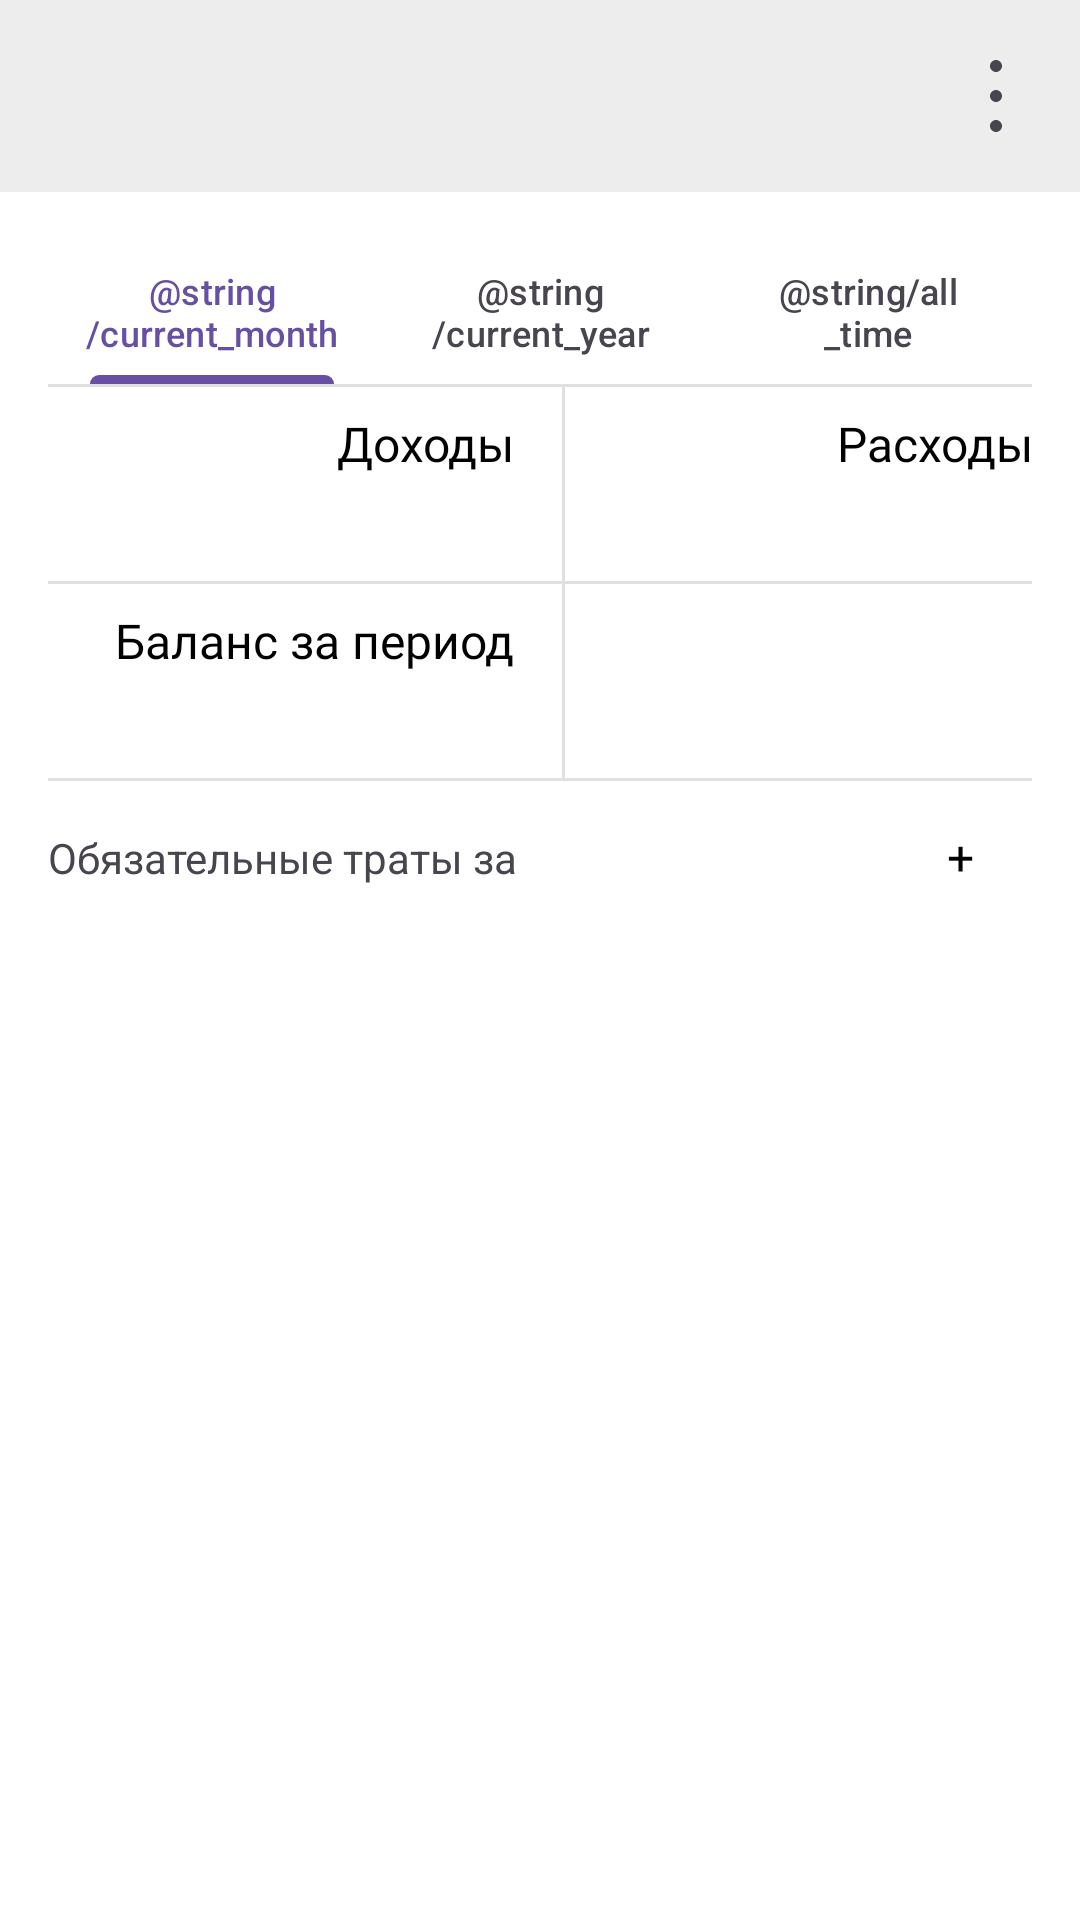

Reconstruct the res/layout file that produces this screen, plus the resources it refers to.
<!-- AndroidManifest.xml: application theme Theme.FamilyBudget -->
<!-- res/layout/fragment_home_screen.xml -->
<?xml version="1.0" encoding="utf-8"?>
<LinearLayout xmlns:android="http://schemas.android.com/apk/res/android"
    xmlns:app="http://schemas.android.com/apk/res-auto"
    xmlns:tools="http://schemas.android.com/tools"
    android:layout_width="match_parent"
    android:layout_height="match_parent"
    android:background="@color/white"
    android:orientation="vertical">

    <com.google.android.material.appbar.MaterialToolbar
        android:id="@+id/toolbar"
        android:layout_width="match_parent"
        android:layout_height="?attr/actionBarSize"
        android:background="@color/lightGray"
        app:layout_collapseMode="pin">

        <Button
            android:id="@+id/btnWalletSelection"
            style="@style/StyleButtonGrayBackground"
            android:layout_width="wrap_content"
            android:layout_height="wrap_content"
            android:backgroundTint="@color/lightGray"
            android:drawableLeft="@drawable/wallet_icon"
            android:textColor="@color/black"
            android:textSize="20sp" />

        <Button
            android:id="@+id/btnActionMenu"
            style="@style/StyleButtonGrayBackground"
            android:layout_width="wrap_content"
            android:layout_height="wrap_content"
            android:layout_gravity="end"
            android:layout_marginEnd="@dimen/space_main"
            android:backgroundTint="@color/lightGray"
            android:drawableEnd="@drawable/menu_dots_icon" />

    </com.google.android.material.appbar.MaterialToolbar>

    <LinearLayout
        android:layout_width="match_parent"
        android:layout_height="match_parent"
        android:orientation="vertical"
        android:paddingHorizontal="@dimen/space_main"
        android:paddingVertical="@dimen/space_main">

        <com.google.android.material.tabs.TabLayout
            android:id="@+id/tlHomeScreen"
            android:layout_width="match_parent"
            android:layout_height="wrap_content"
            android:background="@color/white">

            <com.google.android.material.tabs.TabItem
                android:layout_width="wrap_content"
                android:layout_height="wrap_content"
                android:text="@string/current_month" />

            <com.google.android.material.tabs.TabItem
                android:layout_width="wrap_content"
                android:layout_height="wrap_content"
                android:text="@string/current_year" />

            <com.google.android.material.tabs.TabItem
                android:layout_width="wrap_content"
                android:layout_height="wrap_content"
                android:text="@string/all_time" />
        </com.google.android.material.tabs.TabLayout>

        <View
            android:layout_width="match_parent"
            android:layout_height="@dimen/divider_height"
            android:background="?android:attr/listDivider" />

        <LinearLayout
            android:layout_width="match_parent"
            android:layout_height="wrap_content"
            android:orientation="horizontal">

            <LinearLayout
                android:layout_width="0dp"
                android:layout_height="wrap_content"
                android:layout_marginEnd="@dimen/space_main"
                android:layout_weight="1"
                android:orientation="vertical"
                android:paddingVertical="@dimen/space_main_half">

                <TextView
                    style="@style/StyleTitle16Black"
                    android:layout_width="match_parent"
                    android:layout_height="wrap_content"
                    android:gravity="end"
                    android:text="@string/income" />

                <TextView
                    android:id="@+id/tvCurrentIncome"
                    style="@style/StyleTitle20Purple"
                    android:layout_width="match_parent"
                    android:layout_height="wrap_content"
                    android:gravity="end" />
            </LinearLayout>

            <View
                android:layout_width="@dimen/divider_height"
                android:layout_height="match_parent"
                android:background="?android:attr/listDivider" />

            <LinearLayout
                android:layout_width="0dp"
                android:layout_height="wrap_content"
                android:layout_weight="1"
                android:orientation="vertical"
                android:paddingVertical="@dimen/space_main_half">

                <TextView
                    style="@style/StyleTitle16Black"
                    android:layout_width="match_parent"
                    android:layout_height="wrap_content"
                    android:gravity="end"
                    android:text="@string/expenses" />

                <TextView
                    android:id="@+id/tvCurrentExpenses"
                    style="@style/StyleTitle20Black"
                    android:layout_width="match_parent"
                    android:layout_height="wrap_content"
                    android:gravity="end" />
            </LinearLayout>
        </LinearLayout>

        <View
            android:layout_width="match_parent"
            android:layout_height="@dimen/divider_height"
            android:background="?android:attr/listDivider" />

        <LinearLayout
            android:layout_width="match_parent"
            android:layout_height="wrap_content"
            android:orientation="horizontal">

            <LinearLayout
                android:layout_width="0dp"
                android:layout_height="wrap_content"
                android:layout_marginEnd="@dimen/space_main"
                android:layout_weight="1"
                android:orientation="vertical"
                android:paddingVertical="@dimen/space_main_half">

                <TextView
                    style="@style/StyleTitle16Black"
                    android:layout_width="match_parent"
                    android:layout_height="wrap_content"
                    android:gravity="end"
                    android:text="@string/balance_for_the_period" />

                <TextView
                    android:id="@+id/tvBalanceForPeriod"
                    style="@style/StyleTitle20Purple"
                    android:layout_width="match_parent"
                    android:layout_height="wrap_content"
                    android:gravity="end" />
            </LinearLayout>

            <View
                android:layout_width="@dimen/divider_height"
                android:layout_height="match_parent"
                android:background="?android:attr/listDivider" />

            <LinearLayout
                android:layout_width="0dp"
                android:layout_height="wrap_content"
                android:layout_weight="1"
                android:orientation="vertical"
                android:paddingVertical="@dimen/space_main_half">

                <TextView
                    android:id="@+id/tvRemains"
                    style="@style/StyleTitle16Black"
                    android:layout_width="match_parent"
                    android:layout_height="wrap_content"
                    android:gravity="end" />

                <TextView
                    android:id="@+id/tvRemainsAmount"
                    style="@style/StyleTitle20Purple"
                    android:layout_width="match_parent"
                    android:layout_height="wrap_content"
                    android:gravity="end" />
            </LinearLayout>
        </LinearLayout>

        <View
            android:layout_width="match_parent"
            android:layout_height="@dimen/divider_height"
            android:background="?android:attr/listDivider" />

        <LinearLayout
            android:layout_width="match_parent"
            android:layout_height="wrap_content"
            android:orientation="horizontal">

            <TextView
                android:layout_width="wrap_content"
                android:layout_height="wrap_content"
                android:paddingVertical="@dimen/space_main"
                android:text="@string/mandatory_expenses" />

            <TextView
                android:id="@+id/tvMonth"
                android:layout_width="0dp"
                android:layout_height="wrap_content"
                android:layout_marginHorizontal="@dimen/space_main_half"
                android:layout_weight="1" />

            <Button
                android:id="@+id/btnAddMandatoryPayments"
                style="@style/StyleButtonGrayBackground"
                android:layout_width="48dp"
                android:layout_height="48dp"
                android:layout_gravity="center"
                android:backgroundTint="@color/grayBackground"
                android:text="@string/plus"
                android:textColor="@color/black" />
        </LinearLayout>

        <TextView
            android:id="@+id/tvNoMandatoryExpenses"
            style="@style/StyleTitle16Gray"
            android:layout_width="match_parent"
            android:layout_height="wrap_content"
            android:layout_marginTop="@dimen/space_main"
            android:gravity="center"
            android:text="@string/no_mandatory_expenses"
            android:visibility="gone" />

        <androidx.recyclerview.widget.RecyclerView
            android:id="@+id/rvMandatoryExpenses"
            android:layout_width="match_parent"
            android:layout_height="wrap_content"
            android:orientation="vertical"
            android:paddingVertical="@dimen/space_main_half"
            app:layoutManager="androidx.recyclerview.widget.LinearLayoutManager"
            app:reverseLayout="true"
            app:stackFromEnd="true"
            tools:itemCount="8"
            tools:listitem="@layout/item_mandatory_expenses" />
    </LinearLayout>
</LinearLayout>
<!-- res/layout/item_mandatory_expenses.xml (included above) -->
<?xml version="1.0" encoding="utf-8"?>
<androidx.cardview.widget.CardView xmlns:android="http://schemas.android.com/apk/res/android"
    xmlns:tools="http://schemas.android.com/tools"
    android:id="@+id/cvMandatoryExpenses"
    android:layout_width="match_parent"
    android:layout_height="wrap_content"
    android:clickable="true"
    android:focusable="true"
    android:foreground="?selectableItemBackground">

    <LinearLayout
        android:layout_width="match_parent"
        android:layout_height="match_parent"
        android:orientation="horizontal">

        <ImageView
            android:id="@+id/ivMandatoryPayments"
            android:layout_width="20dp"
            android:layout_height="20dp"
            android:layout_gravity="center"
            android:layout_marginStart="@dimen/space_main_half"
            tools:ignore="ContentDescription" />

        <TextView
            android:id="@+id/tvMandatoryPayments"
            style="@style/StyleTitle16Black"
            android:layout_width="0dp"
            android:layout_height="wrap_content"
            android:layout_marginHorizontal="@dimen/space_main_half"
            android:layout_weight="1"
            android:paddingVertical="@dimen/space_main_half" />

        <TextView
            android:id="@+id/tvMandatoryPaymentsAmount"
            style="@style/StyleTitle16Black"
            android:layout_width="wrap_content"
            android:layout_height="wrap_content"
            android:layout_marginHorizontal="@dimen/space_main_half"
            android:paddingVertical="@dimen/space_main_half" />

        <CheckBox
            android:id="@+id/checkBox"
            android:layout_width="wrap_content"
            android:layout_height="wrap_content"
            android:clickable="false" />
    </LinearLayout>
</androidx.cardview.widget.CardView>
<!-- resources referenced by this layout -->
<resources>
  <color name="black">#FF000000</color>
  <color name="grayBackground">#EEEEEF</color>
  <color name="lightGray">#EDEDED</color>
  <color name="white">#FFFFFFFF</color>
  <dimen name="divider_height">1dp</dimen>
  <dimen name="space_main">16dp</dimen>
  <dimen name="space_main_half">8dp</dimen>
  <!-- drawable menu_dots_icon (drawable) -->
  <vector xmlns:android="http://schemas.android.com/apk/res/android"
      android:width="24dp"
      android:height="24dp"
      android:viewportWidth="24"
      android:viewportHeight="24"
      android:tint="?attr/colorControlNormal">
    <group>
      <clip-path
          android:pathData="M0,0h24v24h-24z"/>
      <path
          android:pathData="M12,4C13.105,4 14,3.105 14,2C14,0.895 13.105,0 12,0C10.896,0 10,0.895 10,2C10,3.105 10.896,4 12,4Z"
          android:fillColor="#374957"/>
      <path
          android:pathData="M12,14C13.105,14 14,13.105 14,12C14,10.896 13.105,10 12,10C10.896,10 10,10.896 10,12C10,13.105 10.896,14 12,14Z"
          android:fillColor="#374957"/>
      <path
          android:pathData="M12,24C13.105,24 14,23.104 14,22C14,20.895 13.105,20 12,20C10.896,20 10,20.895 10,22C10,23.104 10.896,24 12,24Z"
          android:fillColor="#374957"/>
    </group>
  </vector>
  <string name="balance_for_the_period">Баланс за период</string>
  <string name="expenses">Расходы</string>
  <string name="income">Доходы</string>
  <string name="mandatory_expenses">Обязательные траты за</string>
  <string name="no_mandatory_expenses">У вас не добавлены обязательные траты</string>
  <string name="plus">+</string>
  <style name="StyleButtonGrayBackground" parent="Widget.Material3.Button">
          <item name="android:textAppearance">@style/StyleTitle16Gray</item>
          <item name="android:paddingVertical">0dp</item>
          <item name="android:paddingHorizontal">0dp</item>
          <item name="cornerRadius">@dimen/corner_radius_8dp</item>
      </style>
  <style name="StyleTitle16Black" parent="TextAppearance.AppCompat">
          <item name="android:textSize">16sp</item>
          <item name="android:fontFamily">@font/roboto_regular</item>
          <item name="android:textColor">@color/black</item>
      </style>
  <style name="StyleTitle16Gray" parent="TextAppearance.AppCompat">
          <item name="android:textSize">16sp</item>
          <item name="android:fontFamily">@font/roboto_regular</item>
          <item name="android:textColor">@color/gray</item>
      </style>
  <style name="StyleTitle20Black" parent="TextAppearance.AppCompat">
          <item name="android:textSize">20sp</item>
          <item name="android:fontFamily">@font/roboto_medium</item>
          <item name="android:textColor">@color/black</item>
          
          
          
      </style>
  <style name="StyleTitle20Purple" parent="TextAppearance.AppCompat">
          <item name="android:textSize">20sp</item>
          <item name="android:fontFamily">@font/roboto_medium</item>
          <item name="android:textColor">@color/purple</item>
  
  
  
      </style>
  <style name="Theme.FamilyBudget" parent="Base.Theme.FamilyBudget" />
  <dimen name="corner_radius_8dp">8dp</dimen>
  <color name="gray">#7F7F7F</color>
  <color name="purple">#8240E8</color>
  <style name="Base.Theme.FamilyBudget" parent="Theme.Material3.DayNight.NoActionBar">
          
          
          <item name="android:windowSplashScreenBackground" tools:targetApi="s">@color/white</item>
          <item name="android:statusBarColor">@color/white</item>
          <item name="android:windowLightStatusBar">true</item>
      </style>
</resources>
